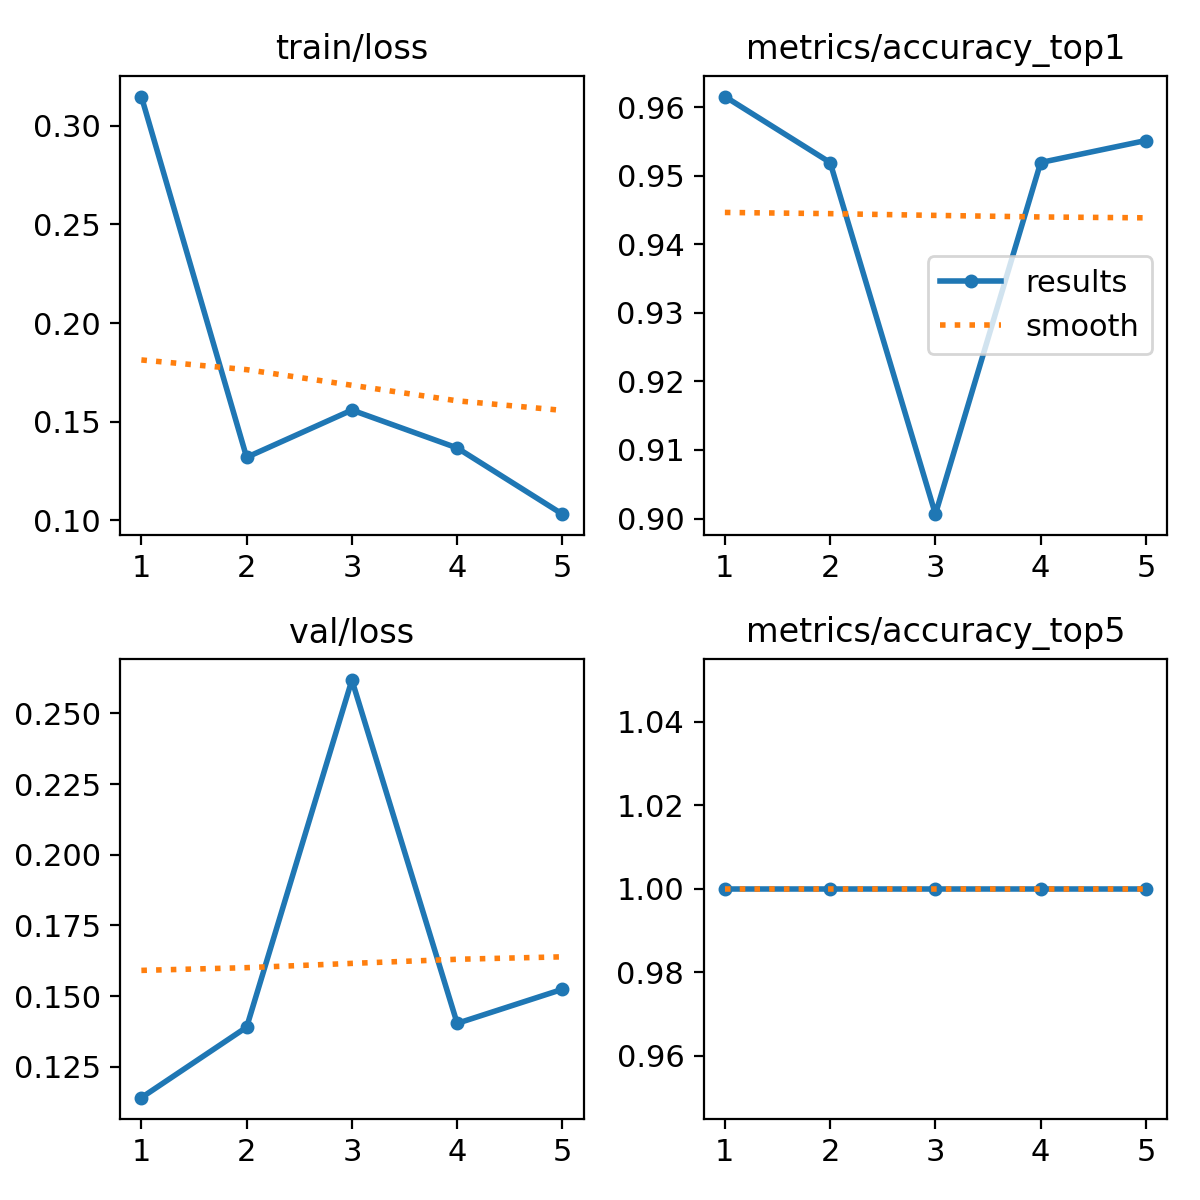

The table this chart was drawn from, first rows:
epoch, time, train/loss, metrics/accuracy_top1, metrics/accuracy_top5, val/loss, lr/pg0, lr/pg1, lr/pg2
1, 18.71, 0.3148, 0.9615, 1, 0.1141, 0.0005496, 0.0005496, 0.0005496
2, 36.92, 0.1319, 0.9519, 1, 0.139, 0.0008864, 0.0008864, 0.0008864
3, 54.69, 0.1559, 0.9006, 1, 0.2618, 0.001003, 0.001003, 0.001003
4, 74.22, 0.1367, 0.9519, 1, 0.1404, 0.0006768, 0.0006768, 0.0006768
5, 93.03, 0.1031, 0.9551, 1, 0.1524, 0.0003467, 0.0003467, 0.0003467
